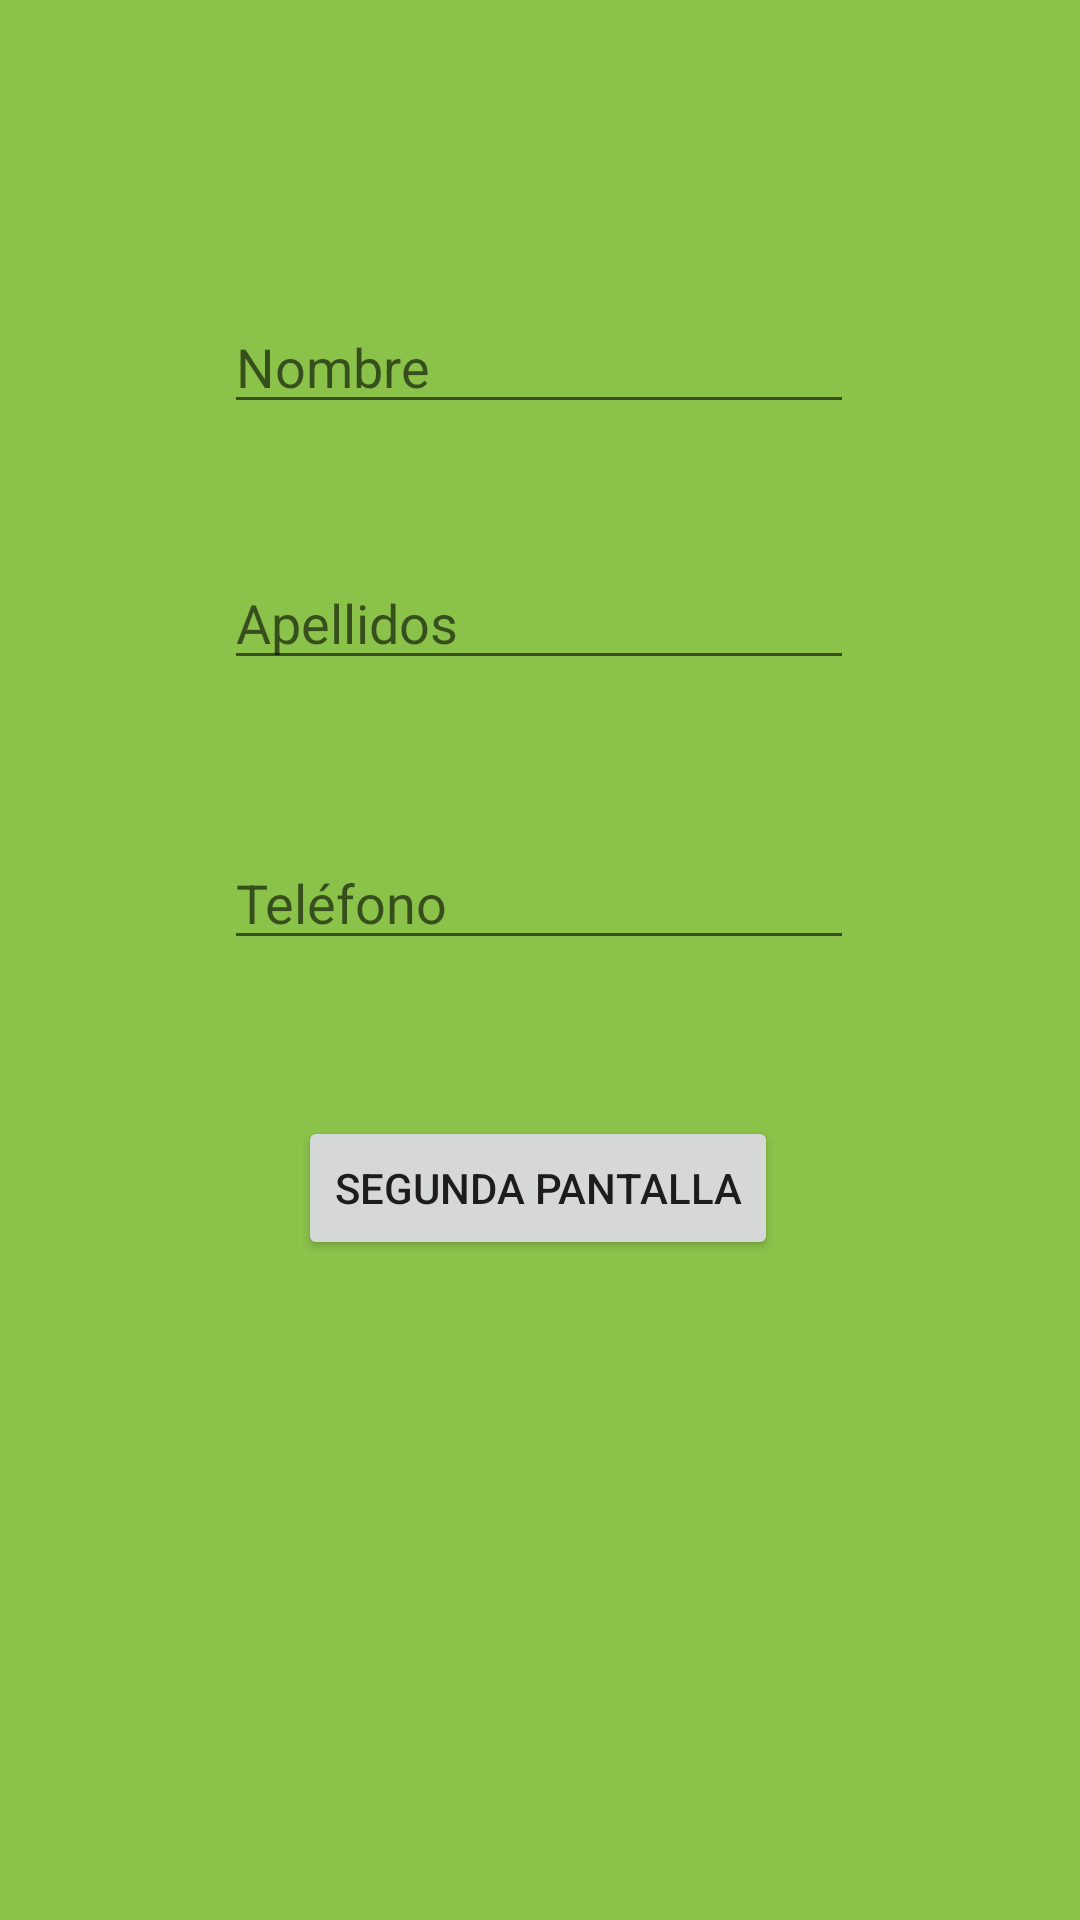

Produce the Android XML layout that renders to this screen, including the resource entries it uses.
<!-- AndroidManifest.xml: application theme Theme.EjercicioNavigationComponentObjeto -->
<!-- res/layout/fragment_inicio.xml -->
<?xml version="1.0" encoding="utf-8"?>
<androidx.constraintlayout.widget.ConstraintLayout xmlns:android="http://schemas.android.com/apk/res/android"
    xmlns:app="http://schemas.android.com/apk/res-auto"
    xmlns:tools="http://schemas.android.com/tools"
    android:layout_width="match_parent"
    android:layout_height="match_parent"
    android:background="#8BC34A"
    tools:context=".Fragmentos.InicioFragment" >

    <EditText
        android:id="@+id/idETNombreFragmentInicio"
        android:layout_width="wrap_content"
        android:layout_height="wrap_content"
        android:layout_marginTop="100dp"
        android:ems="10"
        android:hint="Nombre"
        android:inputType="textPersonName"
        app:layout_constraintEnd_toEndOf="parent"
        app:layout_constraintHorizontal_bias="0.497"
        app:layout_constraintStart_toStartOf="parent"
        app:layout_constraintTop_toTopOf="parent" />

    <EditText
        android:id="@+id/idETApellidosFragmentInicio"
        android:layout_width="wrap_content"
        android:layout_height="wrap_content"
        android:layout_marginTop="44dp"
        android:ems="10"
        android:hint="Apellidos"
        android:inputType="textPersonName"
        app:layout_constraintEnd_toEndOf="parent"
        app:layout_constraintHorizontal_bias="0.497"
        app:layout_constraintStart_toStartOf="parent"
        app:layout_constraintTop_toBottomOf="@+id/idETNombreFragmentInicio" />

    <EditText
        android:id="@+id/idETTelefonoFragmentInicio"
        android:layout_width="wrap_content"
        android:layout_height="wrap_content"
        android:layout_marginTop="52dp"
        android:ems="10"
        android:hint="Teléfono"
        android:inputType="number"
        app:layout_constraintEnd_toEndOf="parent"
        app:layout_constraintHorizontal_bias="0.497"
        app:layout_constraintStart_toStartOf="parent"
        app:layout_constraintTop_toBottomOf="@+id/idETApellidosFragmentInicio" />

    <Button
        android:id="@+id/idBTCambiarFragmentInicio"
        android:layout_width="wrap_content"
        android:layout_height="wrap_content"
        android:layout_marginTop="52dp"
        android:text="Segunda Pantalla"
        app:layout_constraintEnd_toEndOf="parent"
        app:layout_constraintHorizontal_bias="0.497"
        app:layout_constraintStart_toStartOf="parent"
        app:layout_constraintTop_toBottomOf="@+id/idETTelefonoFragmentInicio" />
</androidx.constraintlayout.widget.ConstraintLayout>
<!-- resources referenced by this layout -->
<resources>
  <style name="Theme.EjercicioNavigationComponentObjeto" parent="Theme.MaterialComponents.DayNight.DarkActionBar">
          
          <item name="colorPrimary">@color/purple_500</item>
          <item name="colorPrimaryVariant">@color/purple_700</item>
          <item name="colorOnPrimary">@color/white</item>
          
          <item name="colorSecondary">@color/teal_200</item>
          <item name="colorSecondaryVariant">@color/teal_700</item>
          <item name="colorOnSecondary">@color/black</item>
          
          <item name="android:statusBarColor" tools:targetApi="l">?attr/colorPrimaryVariant</item>
          
      </style>
  <!-- not gathered from this repository: default colours our renderer supplied (Android Studio template values) -->
  <color name="purple_500">#FF6200EE</color>
  <color name="purple_700">#FF3700B3</color>
  <color name="teal_200">#FF03DAC5</color>
  <color name="teal_700">#FF018786</color>
  <color name="black">#FF000000</color>
  <color name="white">#FFFFFFFF</color>
</resources>
